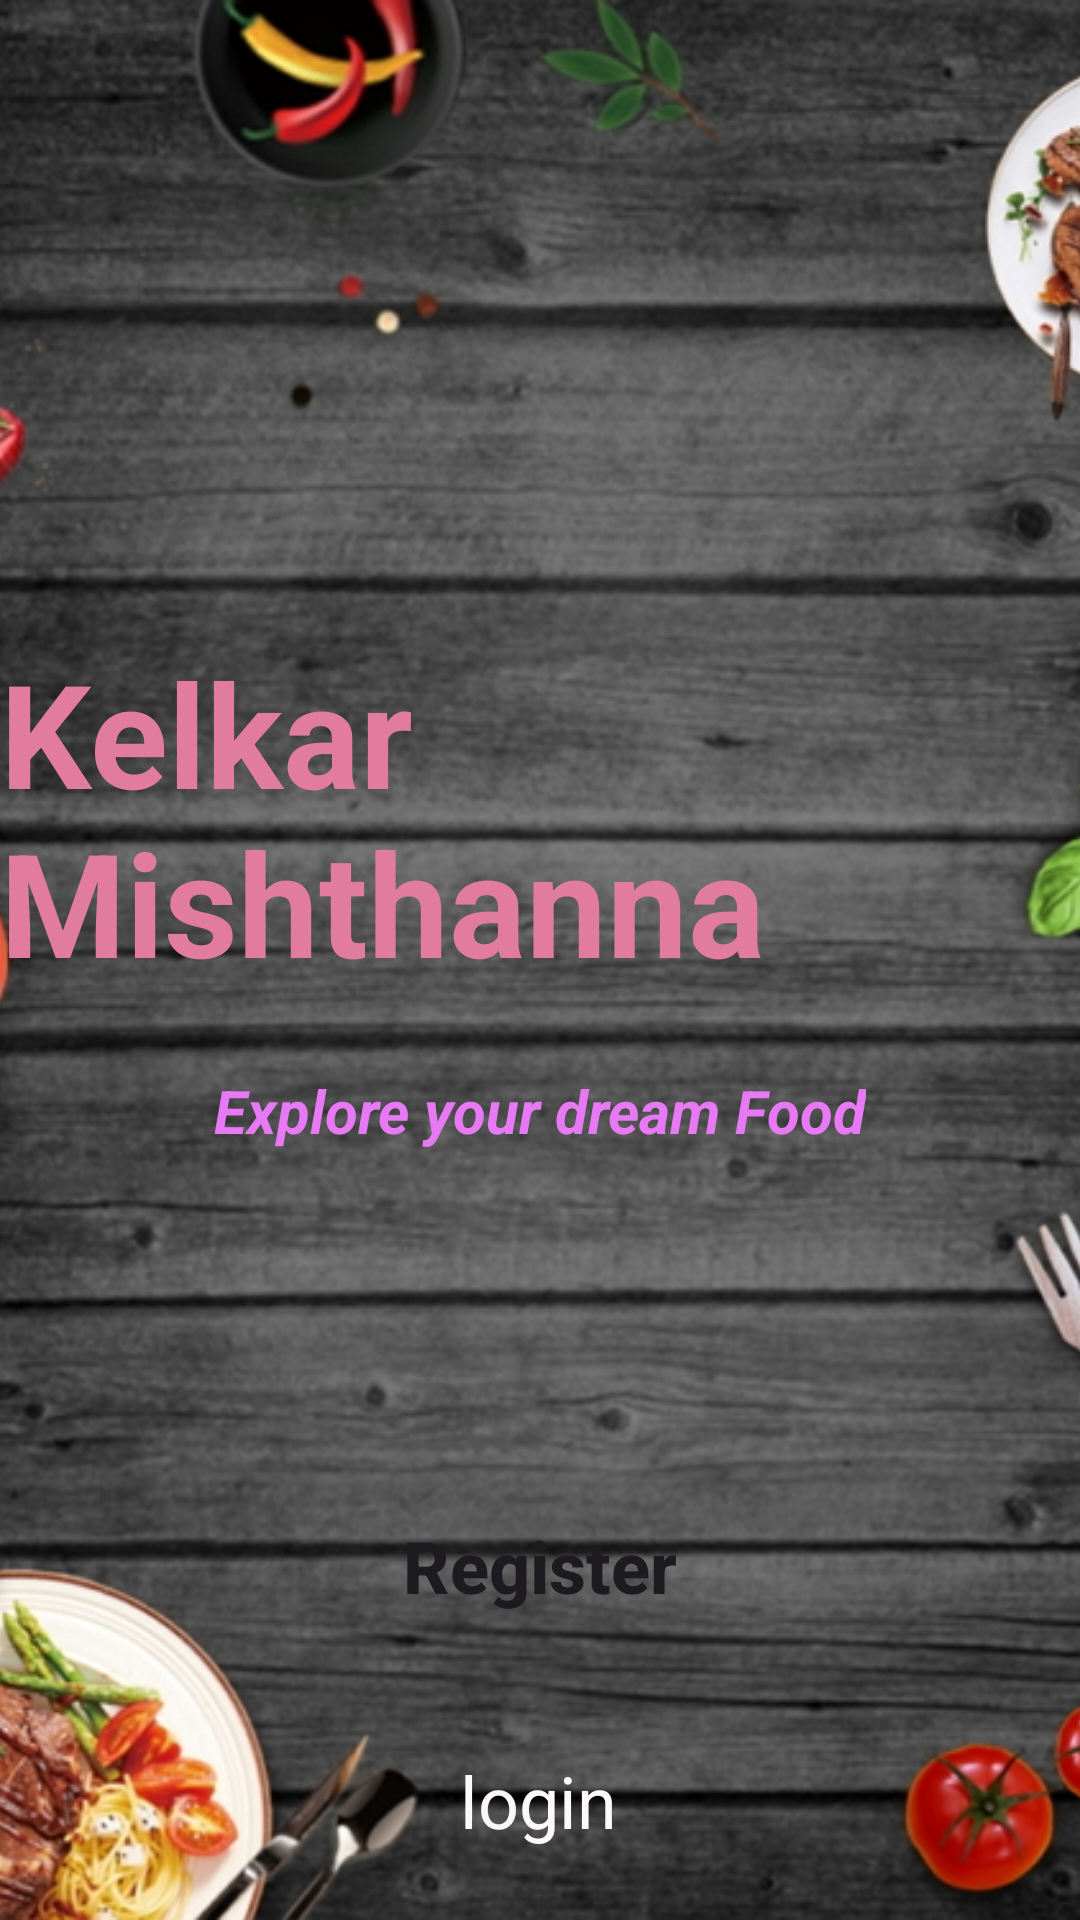

Layout XML and referenced resources for this Android screen:
<!-- AndroidManifest.xml: application theme Theme.KelkarMishthanna -->
<!-- res/layout/activity_main.xml -->
<?xml version="1.0" encoding="utf-8"?>
<androidx.constraintlayout.widget.ConstraintLayout xmlns:android="http://schemas.android.com/apk/res/android"
    xmlns:app="http://schemas.android.com/apk/res-auto"
    xmlns:tools="http://schemas.android.com/tools"
    android:layout_width="match_parent"
    android:layout_height="match_parent"
    tools:context=".MainActivity">

    <ImageView
        android:foreground="@drawable/foreground_design"
        android:id="@+id/imageView3"
        android:layout_width="wrap_content"
        android:layout_height="wrap_content"
        android:background="#AE3E3E"
        android:scaleType="centerCrop"
        app:layout_constraintBottom_toBottomOf="parent"
        app:layout_constraintStart_toStartOf="parent"
        app:srcCompat="@drawable/frontimg" />

    <TextView
        android:id="@+id/textView"
        android:layout_width="wrap_content"
        android:layout_height="wrap_content"
        android:text="Kelkar Mishthanna"
        android:textColor="#E17C9E"
        android:textSize="48sp"
        android:textStyle="bold"
        app:layout_constraintBottom_toBottomOf="parent"
        app:layout_constraintEnd_toEndOf="parent"
        app:layout_constraintStart_toStartOf="parent"
        app:layout_constraintTop_toTopOf="parent"
        app:layout_constraintVertical_bias="0.408" />

    <TextView
        android:id="@+id/textView3"
        android:layout_width="wrap_content"
        android:layout_height="wrap_content"
        android:layout_marginTop="24dp"
        android:text="Explore your dream Food"
        android:textColor="#E779F4"
        android:textSize="20sp"
        android:textStyle="bold|italic"
        app:layout_constraintEnd_toEndOf="parent"
        app:layout_constraintStart_toStartOf="parent"
        app:layout_constraintTop_toBottomOf="@+id/textView" />

    <Button
        android:id="@+id/button"
        android:layout_width="0dp"
        android:layout_height="wrap_content"
        android:layout_marginTop="108dp"
        android:padding="14dp"
        android:onClick="register"
        android:text="@string/register"
        android:textAllCaps="false"
        android:textSize="24sp"

        app:layout_constraintEnd_toEndOf="parent"
        app:layout_constraintStart_toStartOf="parent"
        app:layout_constraintTop_toBottomOf="@+id/textView3"
        android:textStyle="bold"
        app:layout_constraintWidth_percent=".8"
        android:background="@drawable/btn_bg_design"/>

    <TextView
        android:id="@+id/textView4"
        android:layout_width="wrap_content"
        android:layout_height="wrap_content"
        android:layout_marginStart="24dp"
        android:layout_marginTop="32dp"
        android:layout_marginEnd="24dp"
        android:text="@string/Login"
        android:textColor="#FDF9F9"
        android:textSize="24sp"
        app:layout_constraintEnd_toEndOf="parent"
        app:layout_constraintHorizontal_bias="0.498"
        app:layout_constraintStart_toStartOf="parent"
        app:layout_constraintTop_toBottomOf="@+id/button"
        android:onClick="login"/>

</androidx.constraintlayout.widget.ConstraintLayout>
<!-- resources referenced by this layout -->
<resources>
  <!-- drawable frontimg: png bitmap (drawable, 509274 bytes) -->
  <string name="Login">login\n</string>
  <string name="register">Register</string>
  <style name="Theme.KelkarMishthanna" parent="Base.Theme.KelkarMishthanna" />
  <style name="Base.Theme.KelkarMishthanna" parent="Theme.Material3.DayNight.NoActionBar">
          
          
      </style>
</resources>
